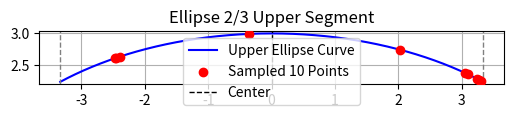

Python code for this plot:
import numpy as np
import matplotlib.pyplot as plt
import random

# 타원 파라미터
h, k = 0, 0     # 중심 좌표
a, b = 5, 3     # 장축, 단축 반지름

# 중간 2/3 범위의 x좌표 구간
x_min = h - (2 * a / 3)
x_max = h + (2 * a / 3)

# x 좌표 범위에서 충분히 많은 x 값 생성
x_vals = np.linspace(x_min, x_max, 1000)

# 위쪽 타원 곡선의 y 값 계산
y_vals = k + b * np.sqrt(1 - ((x_vals - h) ** 2) / a**2)

# (x, y) 쌍으로 묶기
curve_points = list(zip(x_vals, y_vals))

# 임의로 10개 샘플 추출
sampled_points = random.sample(curve_points, 10)

# 결과 출력
print("샘플링된 타원 곡선 위 점 10개:")
for pt in sampled_points:
    print(f"({pt[0]:.4f}, {pt[1]:.4f})")

# 시각화
plt.figure(figsize=(6,6))
plt.plot(x_vals, y_vals, label='Upper Ellipse Curve', color='blue')
x_sample = [p[0] for p in sampled_points]
y_sample = [p[1] for p in sampled_points]
plt.scatter(x_sample, y_sample, color='red', label='Sampled 10 Points', zorder=5)
plt.axvline(x_min, color='gray', linestyle='--', linewidth=1)
plt.axvline(x_max, color='gray', linestyle='--', linewidth=1)
plt.axvline(h, color='black', linestyle='--', linewidth=1, label='Center')
plt.title("Ellipse 2/3 Upper Segment")
plt.legend()
plt.gca().set_aspect('equal')
plt.grid(True)
plt.show()
